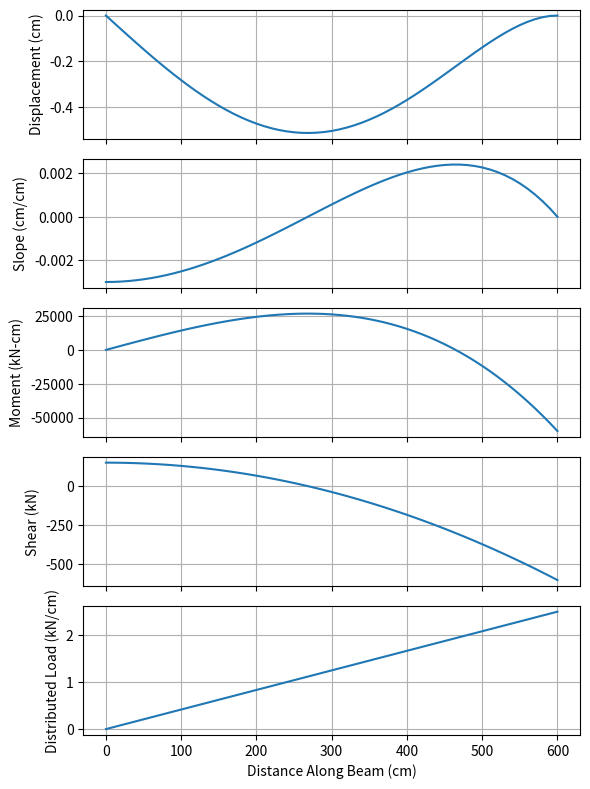

This figure's Python source:
#%% Initialize workspace
import numpy as np
import matplotlib.pyplot as plt

#%% get values and set equations
E = 50000
L = 600
I = 30000
w_0 = 2.5

x = np.arange(0,610,10.0)
y1 = (w_0/(120*E*I*L)) * (-x**5 + 2*L**2*x**3 - L**4*x)
y2 = (w_0/(120*E*I*L)) * ((-5*x**4) + (6*L**2)*(x**2) - L**4)
y3 = (E*I) * (w_0/(120*E*I*L)) * (-20*x**3 + 12*L**2*x)
y4 = (E*I) * (w_0/(120*E*I*L)) * (-60*x**2 + 12*L**2)
y5 = (-E*I) * (w_0/(120*E*I*L)) * (-120*x)

#%%start plotting
fig = plt.figure(num=1, clear=True)
ax = fig.subplots(5, 1, sharex=True)

fig.set_size_inches(6, 8, forward=True)


# plot x,y1
ax[0].plot(x,y1)
ax[0].grid(True)
ax[0].set(ylabel = "Displacement (cm)") 

#plot x,y2
ax[1].plot(x,y2)
ax[1].grid(True)
ax[1].set(ylabel = "Slope (cm/cm)")

#plot x,y3
ax[2].plot(x,y3)
ax[2].grid(True)
ax[2].set(ylabel = "Moment (kN-cm)")

#plot x,y4
ax[3].plot(x,y4)
ax[3].grid(True)
ax[3].set(ylabel = "Shear (kN)")

#plot x,y5
ax[4].plot(x,y5)
ax[4].grid(True)
ax[4].set(ylabel = "Distributed Load (kN/cm)")
ax[4].set(xlabel="Distance Along Beam (cm)")

plt.tight_layout()
# Save the graph as EPS and PDF
fig.savefig('chapra02p26plot.eps')
